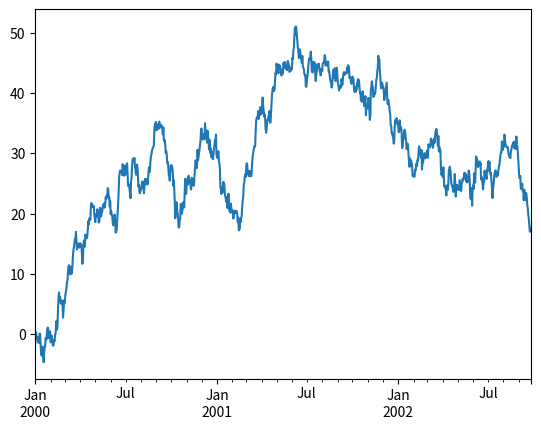
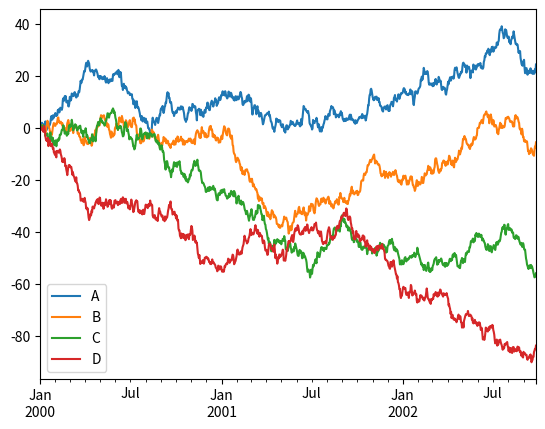
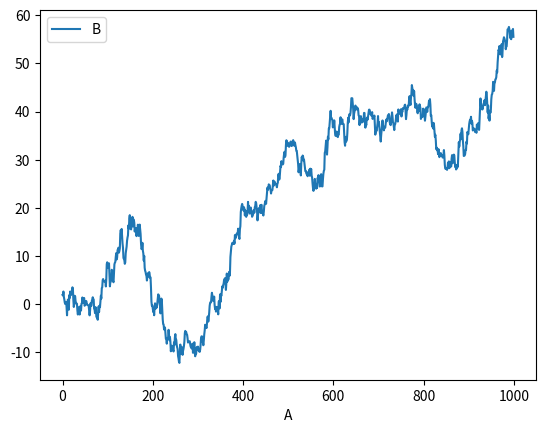

Generate these figures, in order, with matplotlib:
import pandas as pd
import numpy as np
from matplotlib import pyplot as plt
import matplotlib as mpl
mpl.rcParams['axes.unicode_minus'] = False

##Plot kind: str
#‘line’: line plot(default)
#‘bar’: vertical bar plot
#‘barh’: horizontal bar plot
#‘hist’: histogram
#‘box’: boxplot
#‘kde’: Kernel Density Estimation plot
#‘density’: same as ‘kde’
#‘area’: area plot
#‘pie’: pie plot
#‘scatter’: scatter plot
#‘hexbin’: hexbin plot

ts = pd.Series(np.random.randn(1000), index=pd.date_range('1/1/2000', periods=1000))
ts = ts.cumsum()
ts.plot()
plt.show()


df = pd.DataFrame(np.random.randn(1000, 4), index=ts.index, columns=list('ABCD'))
df = df.cumsum()
df.plot()
plt.show()


df3 = pd.DataFrame(np.random.randn(1000, 2), columns=['B', 'C']).cumsum()
df3['A']=pd.Series(list(range(len(df))))   #A열 추가, 1000개
#df3 = df3.cumsum()
#df3.plot()
df3.plot(x='A', y='B')
plt.show()


















